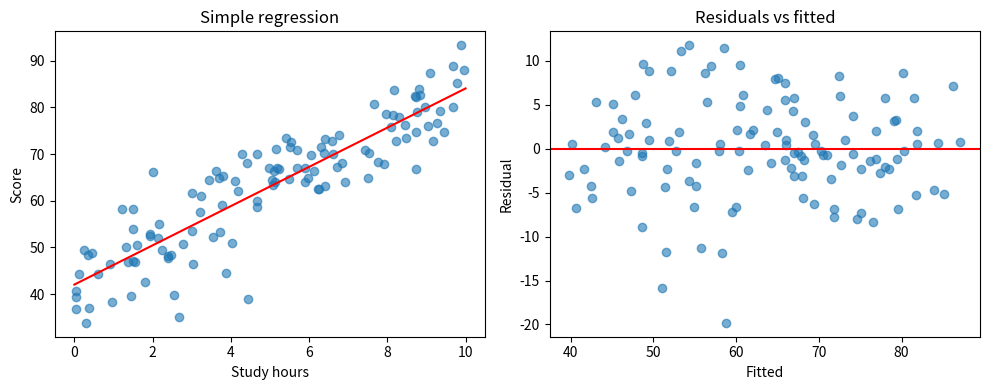

Source code (Python):
"""
Simple and multiple linear regression from scratch (normal equations),
verified against scipy.  Data is SIMULATED (seeded).

Model: score = b0 + b1*study_hours + b2*sleep_hours + noise

Run:  python regression_analysis.py
"""
import numpy as np
import matplotlib
matplotlib.use("Agg")
import matplotlib.pyplot as plt
from scipy import stats

rng = np.random.default_rng(7)
n = 120
study = rng.uniform(0, 10, n)
sleep = rng.uniform(4, 9, n)
score = 30 + 4.0 * study + 2.0 * sleep + rng.normal(0, 6, n)

# ---- Simple regression: score ~ study ------------------------------------
res = stats.linregress(study, score)
print("Simple regression (score ~ study_hours)")
print(f"  slope = {res.slope:.3f}, intercept = {res.intercept:.3f}")
print(f"  R^2 = {res.rvalue**2:.3f}, p(slope) = {res.pvalue:.2e}")

# ---- Multiple regression via normal equations: b = (X'X)^-1 X'y ---------
X = np.column_stack([np.ones(n), study, sleep])
beta = np.linalg.solve(X.T @ X, X.T @ score)
resid = score - X @ beta
k = X.shape[1]
sigma2 = resid @ resid / (n - k)
cov = sigma2 * np.linalg.inv(X.T @ X)
se = np.sqrt(np.diag(cov))
tvals = beta / se
pvals = 2 * stats.t.sf(np.abs(tvals), df=n - k)
r2 = 1 - (resid @ resid) / np.sum((score - score.mean()) ** 2)
adj_r2 = 1 - (1 - r2) * (n - 1) / (n - k)

print("\nMultiple regression (normal equations)")
for name, b, s, p in zip(["intercept", "study_hours", "sleep_hours"], beta, se, pvals):
    print(f"  {name:12s} coef = {b:7.3f}  se = {s:6.3f}  p = {p:.2e}")
print(f"  R^2 = {r2:.3f}, adjusted R^2 = {adj_r2:.3f}")

# ---- Verification: matches numpy's least squares ---------------------------
beta_np, *_ = np.linalg.lstsq(X, score, rcond=None)
assert np.allclose(beta, beta_np), "Normal equations disagree with lstsq!"
print("\nCheck passed: coefficients match numpy.linalg.lstsq")

# ---- Residual diagnostics ------------------------------------------------------
print(f"Residual mean = {resid.mean():.2e} (should be ~0)")
print(f"Shapiro-Wilk on residuals: p = {stats.shapiro(resid).pvalue:.3f}")

# ---- Plots --------------------------------------------------------------------
fig, ax = plt.subplots(1, 2, figsize=(10, 4))
ax[0].scatter(study, score, alpha=0.6)
xs = np.linspace(0, 10, 50)
ax[0].plot(xs, res.intercept + res.slope * xs, color="red")
ax[0].set(xlabel="Study hours", ylabel="Score", title="Simple regression")
ax[1].scatter(X @ beta, resid, alpha=0.6)
ax[1].axhline(0, color="red")
ax[1].set(xlabel="Fitted", ylabel="Residual", title="Residuals vs fitted")
plt.tight_layout()
plt.savefig("regression_plots.png", dpi=120)
print("Saved regression_plots.png")
